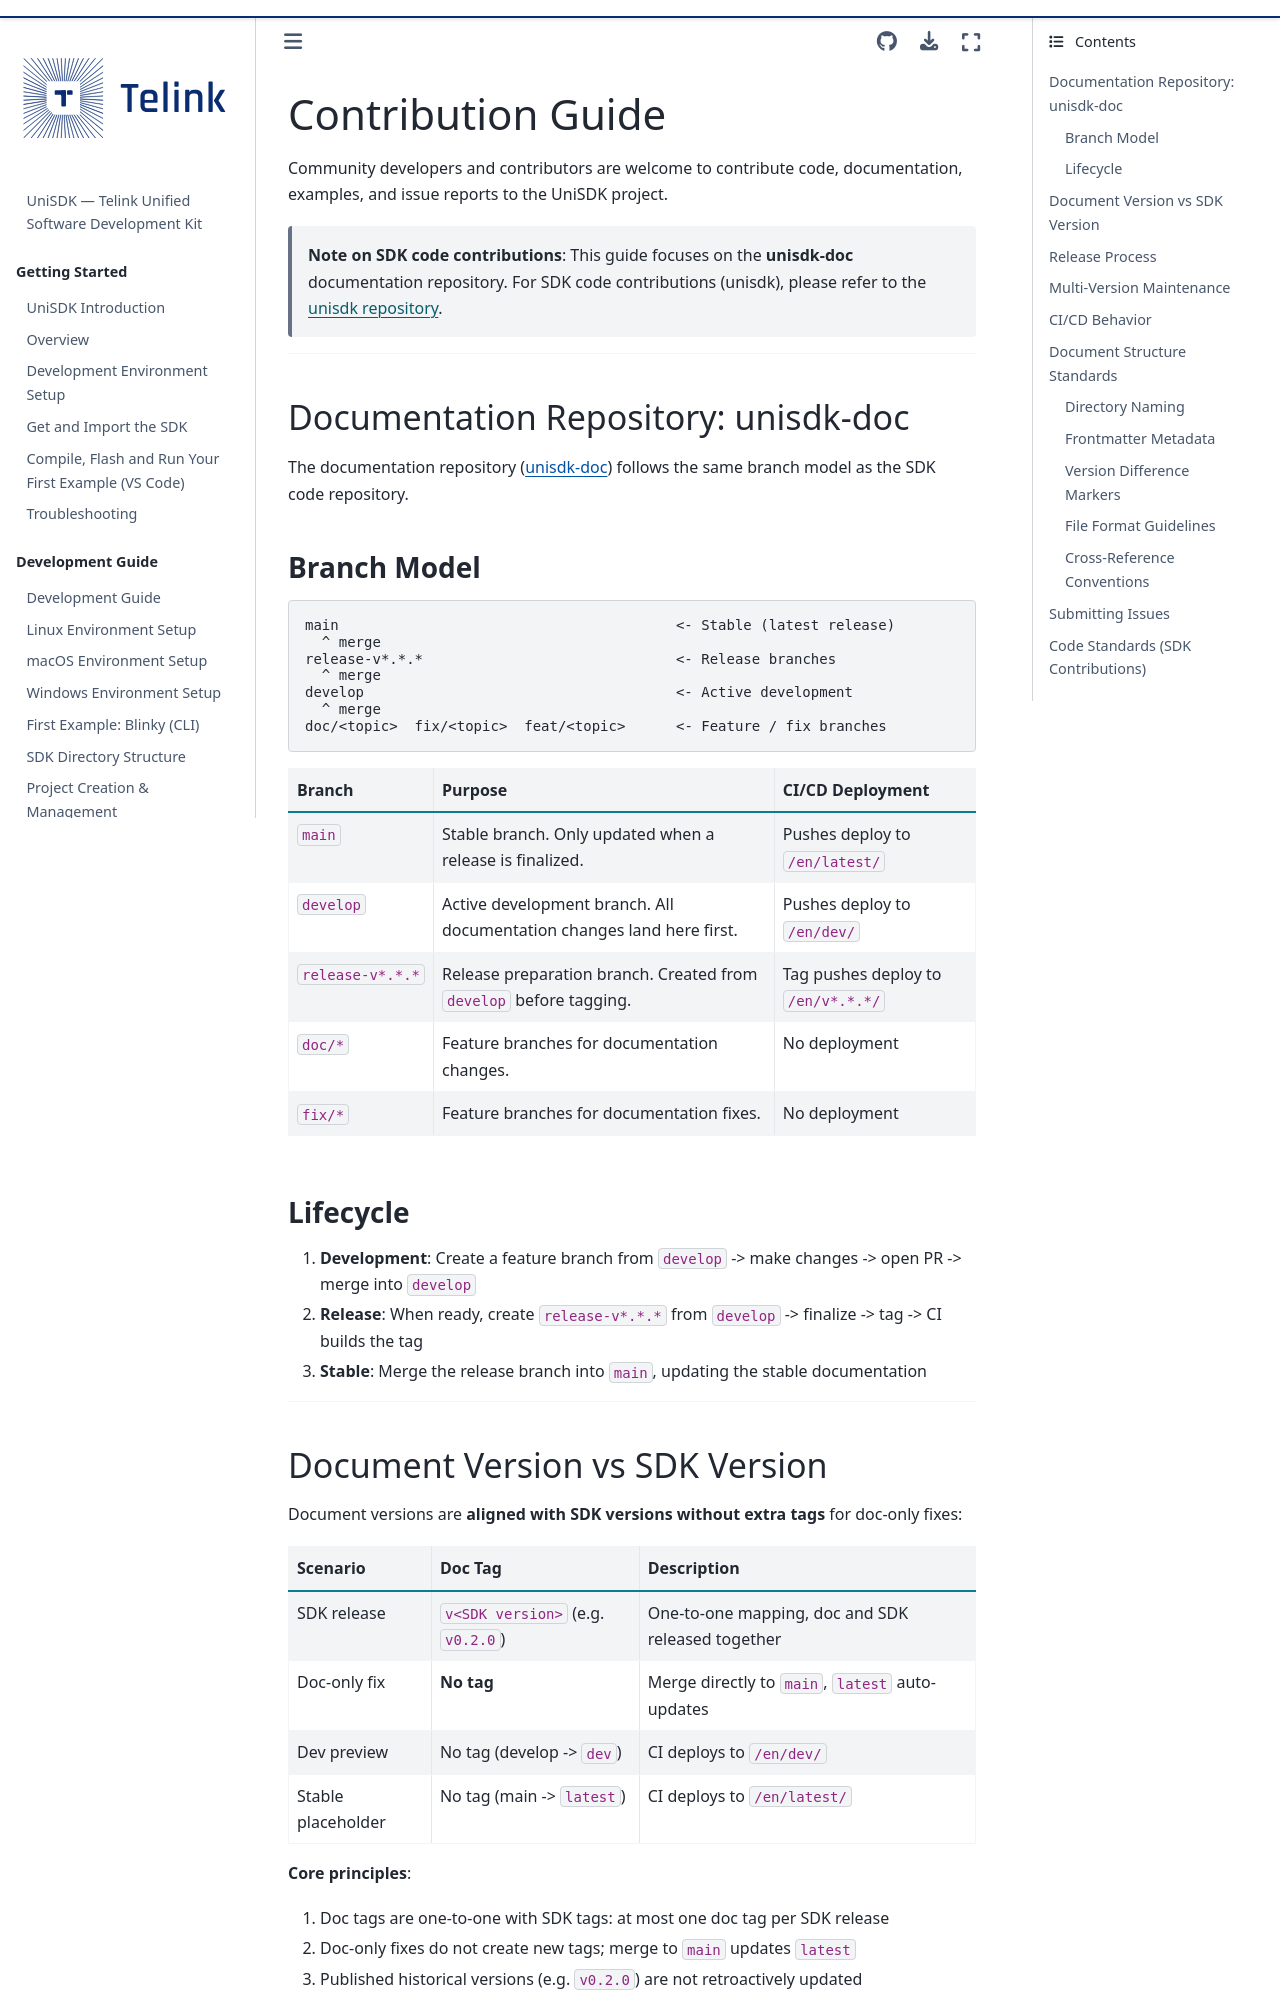

repository: telink-semi/unisdk-doc · page: en/0.4.0/contribute/index.html · generator: sphinx

---
title: Contribution Guide
status: DRAFT
---

# Contribution Guide

Community developers and contributors are welcome to contribute code, documentation, examples, and issue reports to the UniSDK project.

> **Note on SDK code contributions**: This guide focuses on the **unisdk-doc** documentation repository. For SDK code contributions (unisdk), please refer to the [unisdk repository](https://github.com/telink-semi/unisdk).

---

## Documentation Repository: unisdk-doc

The documentation repository ([unisdk-doc](https://github.com/telink-semi/unisdk-doc)) follows the same branch model as the SDK code repository.

### Branch Model

```
main                                        <- Stable (latest release)
  ^ merge
release-v*.*.*                              <- Release branches
  ^ merge
develop                                     <- Active development
  ^ merge
doc/<topic>  fix/<topic>  feat/<topic>      <- Feature / fix branches
```

| Branch | Purpose | CI/CD Deployment |
|---|---|---|
| `main` | Stable branch. Only updated when a release is finalized. | Pushes deploy to `/en/latest/` |
| `develop` | Active development branch. All documentation changes land here first. | Pushes deploy to `/en/dev/` |
| `release-v*.*.*` | Release preparation branch. Created from `develop` before tagging. | Tag pushes deploy to `/en/v*.*.*/` |
| `doc/*` | Feature branches for documentation changes. | No deployment |
| `fix/*` | Feature branches for documentation fixes. | No deployment |

### Lifecycle

1. **Development**: Create a feature branch from `develop` -> make changes -> open PR -> merge into `develop`
2. **Release**: When ready, create `release-v*.*.*` from `develop` -> finalize -> tag -> CI builds the tag
3. **Stable**: Merge the release branch into `main`, updating the stable documentation

---
